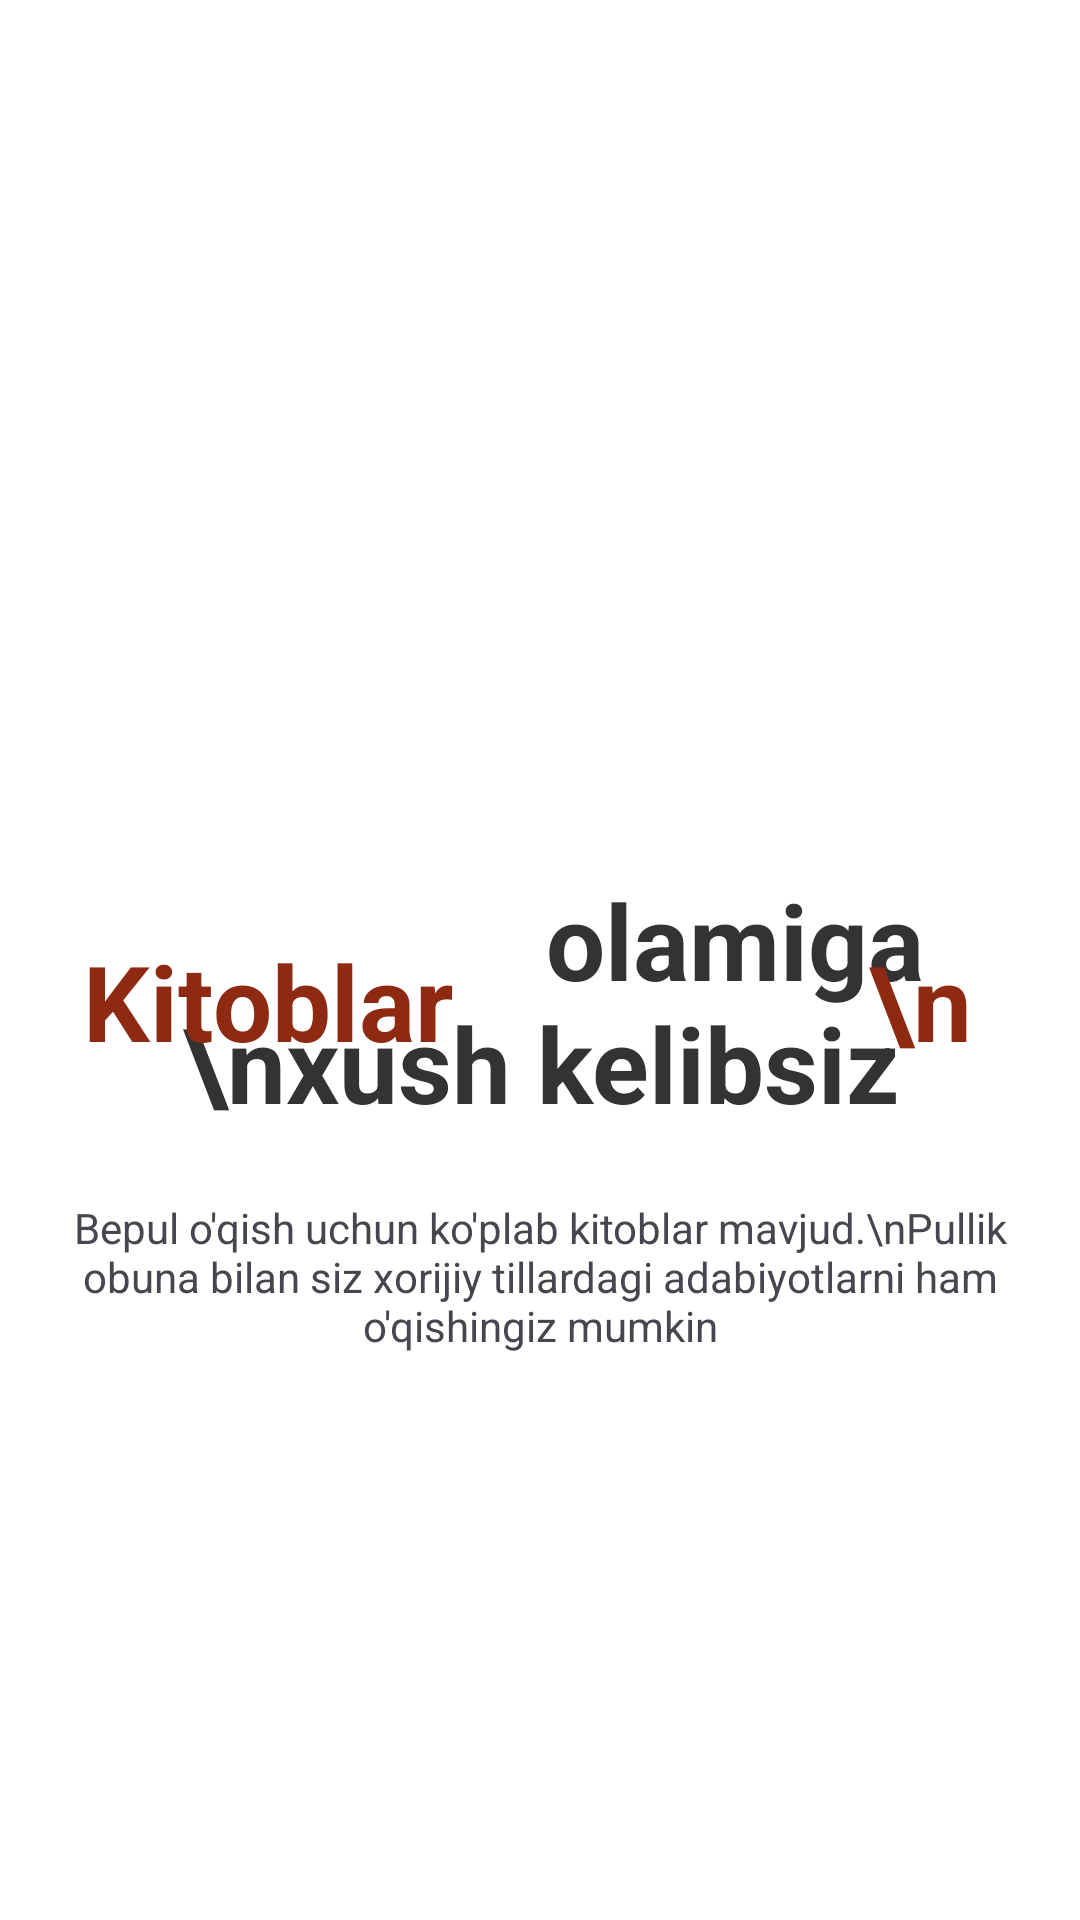

Android layout source for this screen:
<!-- AndroidManifest.xml: application theme Theme.AdabiyotManzili -->
<!-- res/layout/activity_start.xml -->
<?xml version="1.0" encoding="utf-8"?>
<androidx.constraintlayout.widget.ConstraintLayout
    xmlns:android="http://schemas.android.com/apk/res/android"
    xmlns:app="http://schemas.android.com/apk/res-auto"
    xmlns:tools="http://schemas.android.com/tools"
    android:layout_width="match_parent"
    android:layout_height="match_parent"
    android:background="@color/white"
    tools:context=".Activitys.StartActivity">

    <pl.droidsonroids.gif.GifImageView
        android:id="@+id/gifImageView"
        android:layout_width="wrap_content"
        android:layout_height="wrap_content"
        android:src="@drawable/animation_start"
        app:layout_constraintEnd_toEndOf="@+id/textView"
        android:padding="70dp"
        app:layout_constraintBottom_toBottomOf="parent"
        android:layout_marginBottom="200dp"
        app:layout_constraintStart_toStartOf="@+id/textView"
        app:layout_constraintTop_toBottomOf="@+id/textView2" />
    <FrameLayout
        android:layout_width="match_parent"
        android:layout_height="wrap_content"
        app:layout_constraintEnd_toEndOf="parent"
        app:layout_constraintStart_toStartOf="parent"
        app:layout_constraintTop_toTopOf="parent"
        android:id="@+id/textView">
        <TextView
            android:layout_width="match_parent"
            android:layout_height="match_parent"
            android:layout_marginTop="290dp"
            android:gravity="center"
            android:text="               olamiga \nxush kelibsiz"
            android:textColor="#343232"
            android:textSize="35sp"
            android:textStyle="bold" />
        <TextView
            android:layout_width="match_parent"
            android:layout_height="match_parent"
            android:layout_marginTop="290dp"
            android:gravity="center"
            android:text="Kitoblar                \n "
            android:textColor="#8E2912"
            android:textSize="35sp"
            android:textStyle="bold"/>
    </FrameLayout>


    <TextView
        android:id="@+id/textView2"
        android:layout_width="350dp"
        android:layout_height="wrap_content"
        android:gravity="center"
        android:text="Bepul o'qish uchun ko'plab kitoblar mavjud.\nPullik obuna bilan siz xorijiy tillardagi adabiyotlarni ham o'qishingiz mumkin"
        android:layout_marginTop="22dp"
        android:textSize="14sp"
        app:layout_constraintEnd_toEndOf="parent"
        app:layout_constraintStart_toStartOf="parent"
        app:layout_constraintTop_toBottomOf="@+id/textView" />

</androidx.constraintlayout.widget.ConstraintLayout>
<!-- resources referenced by this layout -->
<resources>
  <style name="Theme.AdabiyotManzili" parent="Base.Theme.AdabiyotManzili" />
  <style name="Base.Theme.AdabiyotManzili" parent="Theme.Material3.Light.NoActionBar">
          
          
      </style>
  <!-- not gathered from this repository: default colours our renderer supplied (Android Studio template values) -->
  <color name="white">#FFFFFFFF</color>
</resources>
